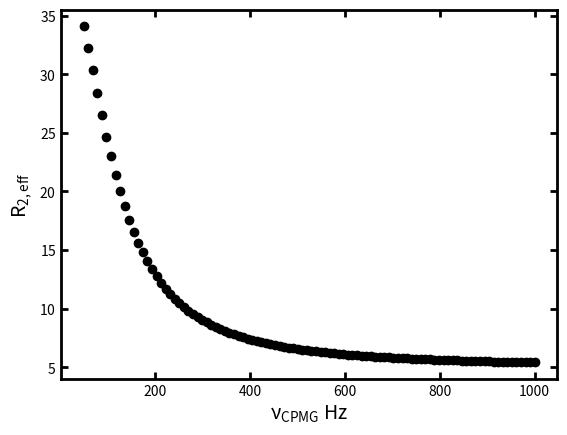

Reproduce this figure in Python.
#!/usr/bin/env python3
# -*- coding: utf-8 -*-
"""
Created on Wed Mar 18 16:19:13 2020

@author: robertharkness
"""

import numpy as np
import matplotlib.pyplot as plt

def main():

    vcpmg = np.linspace(50,1000,100) # Hz
    
    K = 100
    MT = 1e-3
    kab = 53000
    kba = kab/K
    R2a = 5
    R2b = 5
    dw = 80*1*2.*np.pi # rad/s
    
    pa, pb, M, M2 = Populations(K, MT)    
    R2eff = CarverRichards(pa, pb, M, kab, kba, R2a, R2b, dw, vcpmg)    
    PlotR2eff(vcpmg, R2eff)
    print(f"PA: {pa}, PB: {pb}, kex: {2*kab*M + kba}")
    
def Populations(K, MT):
    
    M = (-1 + np.sqrt(1 + 8.*K*MT))/(4.*K)
    M2 = (MT - M)/2.
    
    pa = M/MT
    pb = 2.*M2/MT
    
    return pa, pb, M, M2

def CarverRichards(pa, pb, M, kab, kba, R2a, R2b, dw, vcpmg):
    
    tcp = (1/(2*vcpmg))
    
    kex = 2*kab*M + kba
    pb = kba/kex
    pa = 2*kab*M/kex
    
    psi = np.power((R2a - R2b - pa*kex + pb*kex),2) - np.square(dw) + 4*pa*pb*np.square(kex)
    zeta = 2.*dw*(R2a - R2b - pa*kex + pb*kex)
    
    #Dplus_top = psi + 2.*np.square(dw)
    #Dplus_bot = np.sqrt(np.square(psi) + np.square(zeta))
    
    #Dplus = (1/2.)*(1 + Dplus_top/Dplus_bot)
    #Dminus = (1/2.)*(-1 + Dplus_top/Dplus_bot)
    
    Dplus = (1/2.)*(1 + ((psi + 2.*np.square(dw))/np.sqrt(np.square(psi) + np.square(zeta))))
    Dminus = (1/2.)*(-1 + ((psi + 2.*np.square(dw))/np.sqrt(np.square(psi) + np.square(zeta))))
    
    etaplus = (tcp/np.sqrt(2.))*np.sqrt(psi + np.sqrt(np.square(psi) + np.square(zeta)))
    etaminus = (tcp/np.sqrt(2.))*np.sqrt(-psi + np.sqrt(np.square(psi) + np.square(zeta)))
    
    #Dplus=0.5*(1+(psi+2*np.power(dw,2))/np.sqrt((np.power(psi,2)+np.power(zeta,2))))
    #Dminus=0.5*(-1+(psi+2*np.power(dw,2))/np.sqrt((np.power(psi,2)+np.power(zeta,2))))
    
    #etaplus=tcp/np.sqrt(2)*np.sqrt(psi+np.sqrt(np.power(psi,2)+np.power(zeta,2)))
    #etaminus=tcp/np.sqrt(2)*np.sqrt(-1*psi+np.sqrt(np.power(psi,2)+np.power(zeta,2)))
    
    #R2eff = R2a+0.5*(kex-1/tcp*np.arccosh(Dplus*np.cosh(etaplus)-Dminus*np.cos(etaminus)))
    
    R2eff = (1/2.)*(R2a + R2b + kex - (1/tcp)*(np.arccosh(Dplus*np.cosh(etaplus) - Dminus*np.cos(etaminus))))
    
    return R2eff

def PlotR2eff(vcpmg, R2eff):
    
    label_params = {'mathtext.default': 'regular' }          
    plt.rcParams.update(label_params)
    plt.rcParams['axes.linewidth'] = 2

    fig1 = plt.figure()
    ax1 = fig1.add_subplot(111)
    ax1.plot(vcpmg,R2eff,'ko')
    ax1.tick_params(direction='in',axis='both',length=5,width=2,grid_alpha=0.3,bottom=True,top=True,left=True,right=True)
    ax1.yaxis.major.formatter._useMathText = True
    ax1.set_xlabel("$\\nu_{CPMG}$ Hz",fontsize=14)
    ax1.set_ylabel('$R_{2,eff}$',fontsize=14)
    
    plt.show()
    
main()
    
    
    
    
    
    
